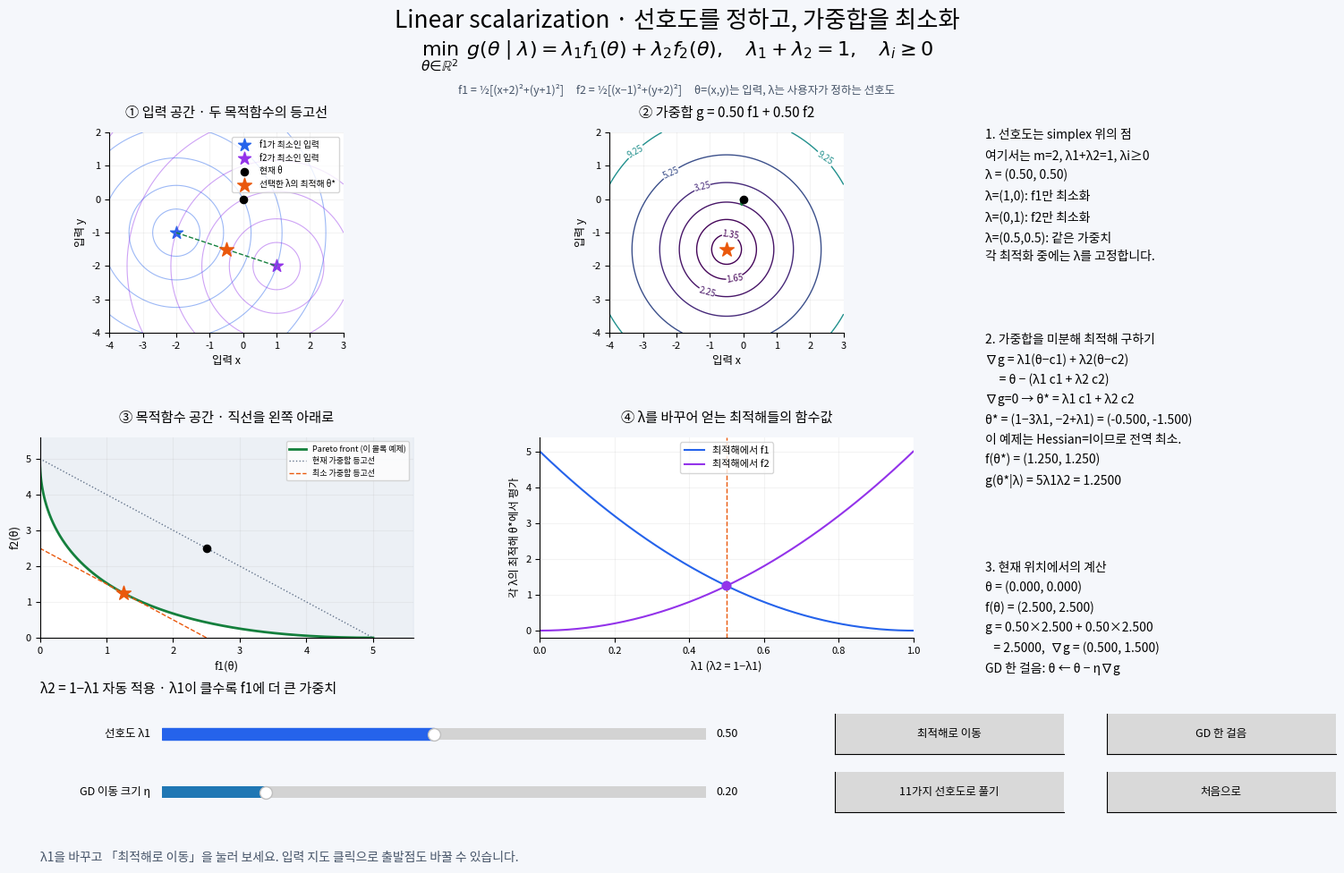

Python code for this plot:
"""실행: python linear_scalarization.py

X=R², m=2인 예제. 선호도 λ를 고정하고 g(θ|λ)=Σ λ_i f_i(θ)를 최소화한다.
MGDA.py와 같은 목적함수를 사용한다. 이 이차함수 예제는 정확한 해를 구할 수 있다.
일반적인 비볼록 문제에서는 가중합만으로 Pareto front 전체를 얻지 못할 수 있다.
"""

import numpy as np
import matplotlib.pyplot as plt
from matplotlib import font_manager
from matplotlib.widgets import Button, Slider


C1 = np.array([-2., -1.])
C2 = np.array([1., -2.])
BLUE, PURPLE, GREEN, ORANGE = '#2563eb', '#9333ea', '#15803d', '#ea580c'


def objectives(theta):
    theta = np.asarray(theta)
    return np.stack([.5 * np.sum((theta - c)**2, axis=-1)
                     for c in (C1, C2)], axis=-1)


def scalarization(theta, weights):
    return objectives(theta) @ weights


def solve(weights):
    # ∇g = λ1(θ−C1) + λ2(θ−C2) = θ−(λ1 C1+λ2 C2) = 0.
    # Hessian이 I이므로 이 정지점이 유일한 전역 최솟값을 주는 입력이다.
    return weights[0] * C1 + weights[1] * C2


def vec(v):
    return f'({v[0]:.3f}, {v[1]:.3f})'


def main():
    fonts = {font.name for font in font_manager.fontManager.ttflist}
    for name in ('Noto Sans CJK KR', 'NanumGothic', 'Malgun Gothic', 'AppleGothic'):
        if name in fonts:
            plt.rcParams['font.family'] = name
            break
    plt.rcParams.update({'axes.unicode_minus': False, 'font.size': 9,
                         'axes.titlesize': 11, 'axes.titlepad': 12,
                         'axes.spines.top': False, 'axes.spines.right': False})
    fig = plt.figure(figsize=(16, 10), facecolor='#f5f7fb')
    grid = fig.add_gridspec(2, 2, left=.055, right=.665, bottom=.275, top=.84,
                           wspace=.34, hspace=.52)
    ax = fig.add_subplot(grid[0, 0])
    weighted_ax = fig.add_subplot(grid[0, 1])
    objective_ax = fig.add_subplot(grid[1, 0])
    preference_ax = fig.add_subplot(grid[1, 1])
    fig.suptitle('Linear scalarization · 선호도를 정하고, 가중합을 최소화', fontsize=19, y=.978)
    fig.text(.5, .925,
             r'$\min_{\theta\in\mathbb{R}^2}\ g(\theta\mid\lambda)'
             r'=\lambda_1 f_1(\theta)+\lambda_2 f_2(\theta),'
             r'\quad \lambda_1+\lambda_2=1,\quad\lambda_i\geq 0$',
             fontsize=16, ha='center')
    fig.text(.5, .883,
             'f1 = ½[(x+2)²+(y+1)²]     f2 = ½[(x−1)²+(y+2)²]     '
             'θ=(x,y)는 입력, λ는 사용자가 정하는 선호도', ha='center', color='#475569')
    explanation = fig.text(.715, .845, '', va='top', fontsize=10, linespacing=1.7)
    calculation = fig.text(.715, .615, '', va='top', fontsize=10, linespacing=1.7)
    result = fig.text(.715, .36, '', va='top', fontsize=10, linespacing=1.7)
    status = fig.text(.055, .025, 'λ1을 바꾸고 「최적해로 이동」을 눌러 보세요. 입력 지도 클릭으로 출발점도 바꿀 수 있습니다.',
                      color='#475569', fontsize=10)
    weight_slider = Slider(fig.add_axes([.14, .155, .38, .025]),
                           '선호도 λ1', 0., 1., valinit=.5, valfmt='%.2f', color=BLUE)
    eta_slider = Slider(fig.add_axes([.14, .09, .38, .025]),
                        'GD 이동 크기 η', .01, 1., valinit=.2, valfmt='%.2f')
    fig.text(.055, .213, 'λ2 = 1−λ1 자동 적용 · λ1이 클수록 f1에 더 큰 가중치', fontsize=11)
    state = {'theta': np.zeros(2), 'path': [np.zeros(2)], 'solutions': []}
    buttons = []

    def render():
        w = np.array([weight_slider.val, 1 - weight_slider.val])
        theta = state['theta']
        optimum = solve(w)
        current_values, optimal_values = objectives(theta), objectives(optimum)
        g = scalarization(theta, w)
        best_g = scalarization(optimum, w)
        grad = theta - optimum
        path = np.array(state['path'])
        for panel in (ax, weighted_ax, objective_ax, preference_ax):
            panel.clear()
            panel.set_facecolor('white')
            panel.grid(alpha=.15)
            panel.tick_params(labelsize=8)

        xx, yy = np.meshgrid(np.linspace(-4, 3, 100), np.linspace(-4, 2, 100))
        positions = np.stack([xx, yy], axis=-1)
        values = objectives(positions)
        for i, center, color in ((0, C1, BLUE), (1, C2, PURPLE)):
            ax.contour(xx, yy, values[..., i], levels=[.25, 1, 2.5, 5, 10, 20],
                       colors=color, alpha=.45, linewidths=.8)
            ax.scatter(*center, color=color, marker='*', s=110,
                       label=f'f{i+1}가 최소인 입력')
        ax.plot([C1[0], C2[0]], [C1[1], C2[1]], '--', color=GREEN, lw=1)
        ax.scatter(*theta, color='black', s=35, zorder=6, label='현재 θ')
        ax.scatter(*optimum, color=ORANGE, marker='*', s=140, zorder=7, label='선택한 λ의 최적해 θ*')
        ax.set(title='① 입력 공간 · 두 목적함수의 등고선', xlabel='입력 x', ylabel='입력 y',
               xlim=(-4, 3), ylim=(-4, 2))
        ax.set_aspect('equal', adjustable='box')
        ax.legend(fontsize=7, loc='upper right')

        levels = best_g + np.array([.1, .4, 1, 2, 4, 8, 16])
        contours = weighted_ax.contour(xx, yy, values @ w, levels=levels,
                                       cmap='viridis', linewidths=1)
        weighted_ax.clabel(contours, fmt='%.2f', fontsize=7)
        weighted_ax.plot(path[:, 0], path[:, 1], '.-', color='#64748b', lw=1)
        weighted_ax.scatter(*theta, color='black', s=35, zorder=6)
        weighted_ax.scatter(*optimum, color=ORANGE, marker='*', s=140, zorder=7)
        weighted_ax.annotate('', theta - eta_slider.val * grad, theta,
                             arrowprops=dict(arrowstyle='->', lw=2, color=GREEN))
        weighted_ax.set(title=f'② 가중합 g = {w[0]:.2f} f1 + {w[1]:.2f} f2',
                        xlabel='입력 x', ylabel='입력 y', xlim=(-4, 3), ylim=(-4, 2))
        weighted_ax.set_aspect('equal', adjustable='box')

        preferences = np.linspace(0, 1, 201)
        optimal_inputs = preferences[:, None]*C1 + (1-preferences[:, None])*C2
        frontier = objectives(optimal_inputs)
        path_values = objectives(path)
        limit = max(5., path_values.max(), current_values.max()) * 1.12
        u = np.linspace(0, limit, 250)
        distance = np.linalg.norm(C1-C2)
        objective_ax.fill_between(u, .5*(np.sqrt(2*u)-distance)**2,
                                  .5*(np.sqrt(2*u)+distance)**2,
                                  color='#e2e8f0', alpha=.65)
        objective_ax.plot(frontier[:, 0], frontier[:, 1], color=GREEN, lw=2,
                          label='Pareto front (이 볼록 예제)')
        # 가중합이 같은 점들의 직선. 최저 등고선은 최적해에서 front에 닿는다.
        for level, color, style, label in ((g, '#64748b', ':', '현재 가중합 등고선'),
                                           (best_g, ORANGE, '--', '최소 가중합 등고선')):
            if w[1] > 1e-10:
                objective_ax.plot(u, (level-w[0]*u)/w[1], style, color=color, lw=1, label=label)
            else:
                objective_ax.axvline(level/w[0], color=color, linestyle=style, label=label)
        objective_ax.plot(path_values[:, 0], path_values[:, 1], '.-', color='#64748b', lw=1)
        objective_ax.scatter(*current_values, color='black', s=35, zorder=6)
        objective_ax.scatter(*optimal_values, color=ORANGE, marker='*', s=140, zorder=7)
        if state['solutions']:
            solutions = np.array(state['solutions'])
            objective_ax.scatter(solutions[:, 1], solutions[:, 2], c=solutions[:, 0],
                                 cmap='cool', vmin=0, vmax=1, s=40, edgecolors='white',
                                 zorder=5, label=f'풀어서 모은 해 {len(solutions)}개')
        objective_ax.set(title='③ 목적함수 공간 · 직선을 왼쪽 아래로',
                         xlabel='f1(θ)', ylabel='f2(θ)', xlim=(0, limit), ylim=(0, limit))
        objective_ax.legend(fontsize=6.5, loc='upper right')

        preference_ax.plot(preferences, frontier[:, 0], color=BLUE, label='최적해에서 f1')
        preference_ax.plot(preferences, frontier[:, 1], color=PURPLE, label='최적해에서 f2')
        preference_ax.axvline(w[0], color=ORANGE, linestyle='--', lw=1)
        preference_ax.scatter([w[0], w[0]], optimal_values, c=[BLUE, PURPLE], s=45, zorder=5)
        preference_ax.set(title='④ λ를 바꾸어 얻는 최적해들의 함수값', xlabel='λ1 (λ2 = 1−λ1)',
                          ylabel='각 λ의 최적해 θ*에서 평가', xlim=(0, 1), ylim=(-.2, 5.4))
        preference_ax.legend(fontsize=8)

        explanation.set_text('1. 선호도는 simplex 위의 점\n'
            '여기서는 m=2, λ1+λ2=1, λi≥0\n'
            f'λ = ({w[0]:.2f}, {w[1]:.2f})\n'
            'λ=(1,0): f1만 최소화\n'
            'λ=(0,1): f2만 최소화\n'
            'λ=(0.5,0.5): 같은 가중치\n'
            '각 최적화 중에는 λ를 고정합니다.')
        calculation.set_text('2. 가중합을 미분해 최적해 구하기\n'
            '∇g = λ1(θ−c1) + λ2(θ−c2)\n'
            '     = θ − (λ1 c1 + λ2 c2)\n'
            '∇g=0 → θ* = λ1 c1 + λ2 c2\n'
            f'θ* = (1−3λ1, −2+λ1) = {vec(optimum)}\n'
            '이 예제는 Hessian=I이므로 전역 최소.\n'
            f'f(θ*) = {vec(optimal_values)}\n'
            f'g(θ*|λ) = 5λ1λ2 = {best_g:.4f}')
        result.set_text('3. 현재 위치에서의 계산\n'
            f'θ = {vec(theta)}\n'
            f'f(θ) = {vec(current_values)}\n'
            f'g = {w[0]:.2f}×{current_values[0]:.3f}'
            f' + {w[1]:.2f}×{current_values[1]:.3f}\n'
            f'   = {g:.4f},  ∇g = {vec(grad)}\n'
            'GD 한 걸음: θ ← θ − η∇g')
        fig.canvas.draw_idle()

    def weights():
        return np.array([weight_slider.val, 1-weight_slider.val])

    def change_weight(_value):
        state['path'] = [state['theta'].copy()]
        status.set_text('λ가 바뀌었습니다. 주황 별은 새 선호도의 최적해, 검정 점은 현재 입력입니다.')
        render()

    def exact_solve(_event):
        w = weights()
        state['theta'] = solve(w)
        state['path'].append(state['theta'].copy())
        state['solutions'] = [row for row in state['solutions'] if abs(row[0]-w[0]) > 1e-9]
        state['solutions'].append((w[0], *objectives(state['theta'])))
        status.set_text(f'λ={vec(w)}를 고정하고 최소화 완료: θ*={vec(state["theta"])}. 주황 별과 검정 점이 일치합니다.')
        render()

    def step(_event):
        grad = state['theta'] - solve(weights())
        state['theta'] = state['theta'] - eta_slider.val * grad
        state['path'].append(state['theta'].copy())
        status.set_text('고정한 λ의 가중합을 줄이는 GD 한 걸음. 각 f1, f2가 모두 감소해야 하는 것은 아닙니다.')
        render()

    def sweep(_event):
        state['solutions'] = [(a, *objectives(solve(np.array([a, 1-a]))))
                              for a in np.linspace(0, 1, 11)]
        status.set_text('λ1=0, 0.1, …, 1의 11가지 선호도로 각각 최소화했습니다. ③의 색 점들이 서로 다른 해입니다.')
        render()

    def reset(_event):
        state.update(theta=np.zeros(2), path=[np.zeros(2)], solutions=[])
        weight_slider.eventson = eta_slider.eventson = False
        weight_slider.reset()
        eta_slider.reset()
        weight_slider.eventson = eta_slider.eventson = True
        status.set_text('초기화했습니다. λ1을 바꾸고 최적해를 비교하세요.')
        render()

    def click(event):
        if event.inaxes is ax and event.button == 1 and event.xdata is not None:
            if getattr(getattr(fig.canvas, 'toolbar', None), 'mode', ''):
                return
            state['theta'] = np.array([event.xdata, event.ydata])
            state['path'] = [state['theta'].copy()]
            status.set_text('출발점을 바꿨습니다. λ를 고정한 채 GD 한 걸음 또는 최적해로 이동을 누르세요.')
            render()

    for label, callback, x, y in (
        ('최적해로 이동', exact_solve, .61, .145), ('GD 한 걸음', step, .80, .145),
        ('11가지 선호도로 풀기', sweep, .61, .08), ('처음으로', reset, .80, .08)):
        button = Button(fig.add_axes([x, y, .16, .045]), label)
        button.on_clicked(callback)
        buttons.append(button)
    weight_slider.on_changed(change_weight)
    eta_slider.on_changed(lambda value: render())
    fig.canvas.mpl_connect('button_press_event', click)
    render()
    plt.show()


if __name__ == '__main__':
    main()
